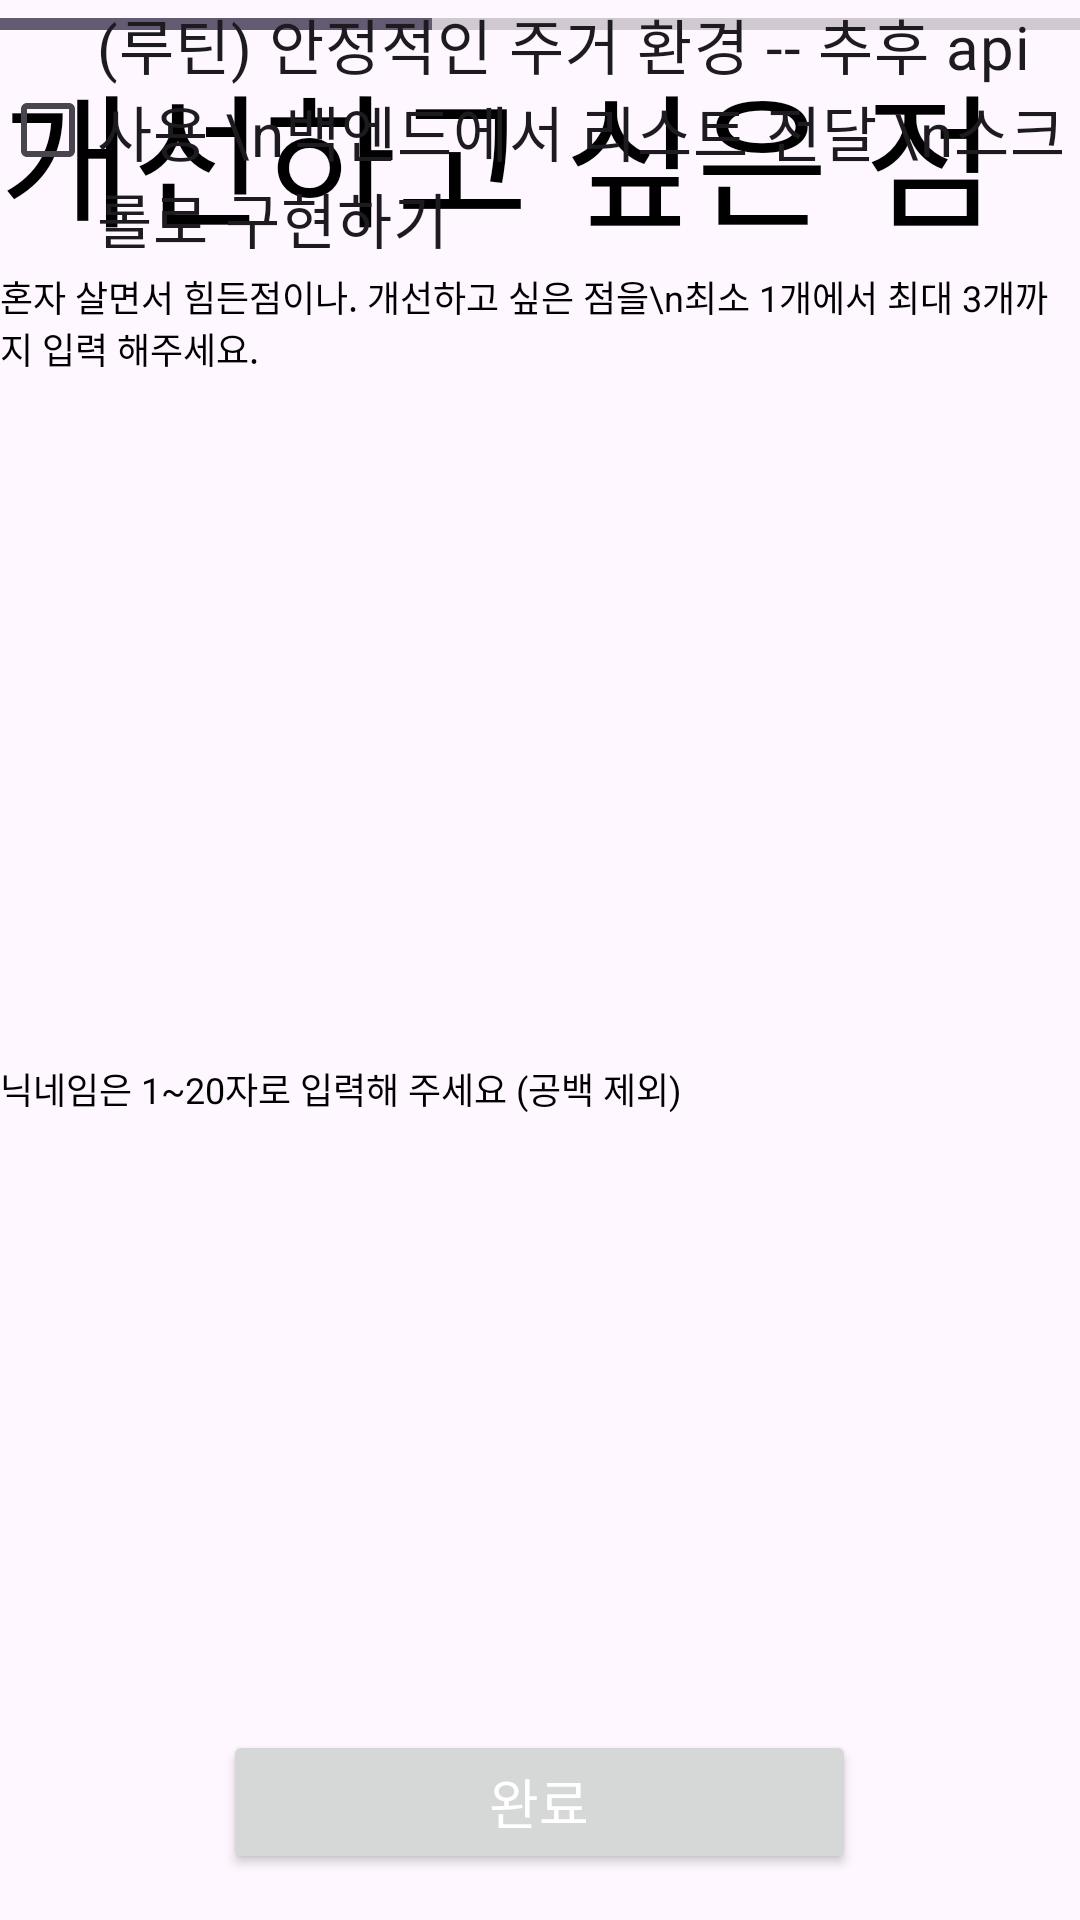

Write the Android layout XML for this screen, with the resource values it uses.
<!-- AndroidManifest.xml: application theme Theme.Android_viewbinding_template -->
<!-- res/layout/fragment_onboarding.xml -->
<?xml version="1.0" encoding="utf-8"?>
<androidx.constraintlayout.widget.ConstraintLayout xmlns:android="http://schemas.android.com/apk/res/android"
    xmlns:app="http://schemas.android.com/apk/res-auto"
    xmlns:tools="http://schemas.android.com/tools"
    android:layout_width="match_parent"
    android:layout_height="match_parent">

    <ProgressBar
        android:id="@+id/progressBar"
        style="?android:attr/progressBarStyleHorizontal"
        android:layout_width="match_parent"
        android:layout_height="wrap_content"
        android:max="100"
        android:progress="40"
        app:layout_constraintTop_toTopOf="parent"
        app:layout_constraintStart_toStartOf="parent"
        app:layout_constraintEnd_toEndOf="parent" />

    <TextView
        android:id="@+id/termsmain"
        android:layout_width="wrap_content"
        android:layout_height="wrap_content"
        android:text="개선하고 싶은 점"
        android:textColor="@color/black"
        android:textSize="48sp"
        app:layout_constraintEnd_toEndOf="parent"
        app:layout_constraintHorizontal_bias="0.0"
        app:layout_constraintStart_toStartOf="parent"
        app:layout_constraintTop_toBottomOf="@id/progressBar" />

    <TextView
        android:id="@+id/termssub"
        android:layout_width="wrap_content"
        android:layout_height="wrap_content"
        android:layout_marginTop="4dp"
        android:text="혼자 살면서 힘든점이나. 개선하고 싶은 점을\n최소 1개에서 최대 3개까지 입력 해주세요."
        android:textColor="@color/black"
        android:textSize="12sp"
        app:layout_constraintEnd_toEndOf="parent"
        app:layout_constraintHorizontal_bias="0.0"
        app:layout_constraintStart_toStartOf="parent"
        app:layout_constraintTop_toBottomOf="@id/termsmain" />


    <CheckBox
        android:id="@+id/my_checkbox"
        android:layout_width="wrap_content"
        android:layout_height="wrap_content"
        android:text="(루틴) 안정적인 주거 환경 -- 추후 api사용 \n백엔드에서 리스트 전달 \n스크롤로 구현하기"
        android:textSize="20sp"
        tools:layout_editor_absoluteX="16dp"
        tools:layout_editor_absoluteY="264dp" />

    <TextView
        android:id="@+id/termssub2"
        android:layout_width="wrap_content"
        android:layout_height="wrap_content"
        android:layout_marginTop="268dp"
        android:text="닉네임은 1~20자로 입력해 주세요 (공백 제외)"
        android:textColor="@color/black"
        android:textSize="12sp"
        app:layout_constraintEnd_toEndOf="parent"
        app:layout_constraintHorizontal_bias="0.0"
        app:layout_constraintStart_toStartOf="parent"
        app:layout_constraintTop_toBottomOf="@id/termsmain" />

    <Button
        android:id="@+id/btn_main"
        android:layout_width="211dp"
        android:layout_height="48dp"
        android:layout_marginTop="452dp"
        android:text="완료"
        android:textColor="@color/white"
        android:textSize="18sp"
        app:layout_constraintEnd_toEndOf="parent"
        app:layout_constraintHorizontal_bias="0.498"
        app:layout_constraintStart_toStartOf="parent"
        app:layout_constraintTop_toBottomOf="@id/termssub" />

</androidx.constraintlayout.widget.ConstraintLayout>
<!-- resources referenced by this layout -->
<resources>
  <style name="Theme.Android_viewbinding_template" parent="Base.Theme.Android_viewbinding_template" />
  <style name="Base.Theme.Android_viewbinding_template" parent="Theme.Material3.DayNight.NoActionBar">
          
          
      </style>
  <!-- not gathered from this repository: default colours our renderer supplied (Android Studio template values) -->
  <color name="black">#FF000000</color>
  <color name="white">#FFFFFFFF</color>
</resources>
